The GitHub repository maisiehapney/PlantCareApp contains a labelled image folder "dataset" with 10 categories: boston fern, cactus, chinese money plant, dragon tree, jade plant, orchid, peace lily, peacock plant, rubber plant, snake plant. Examples follow, each with its label.

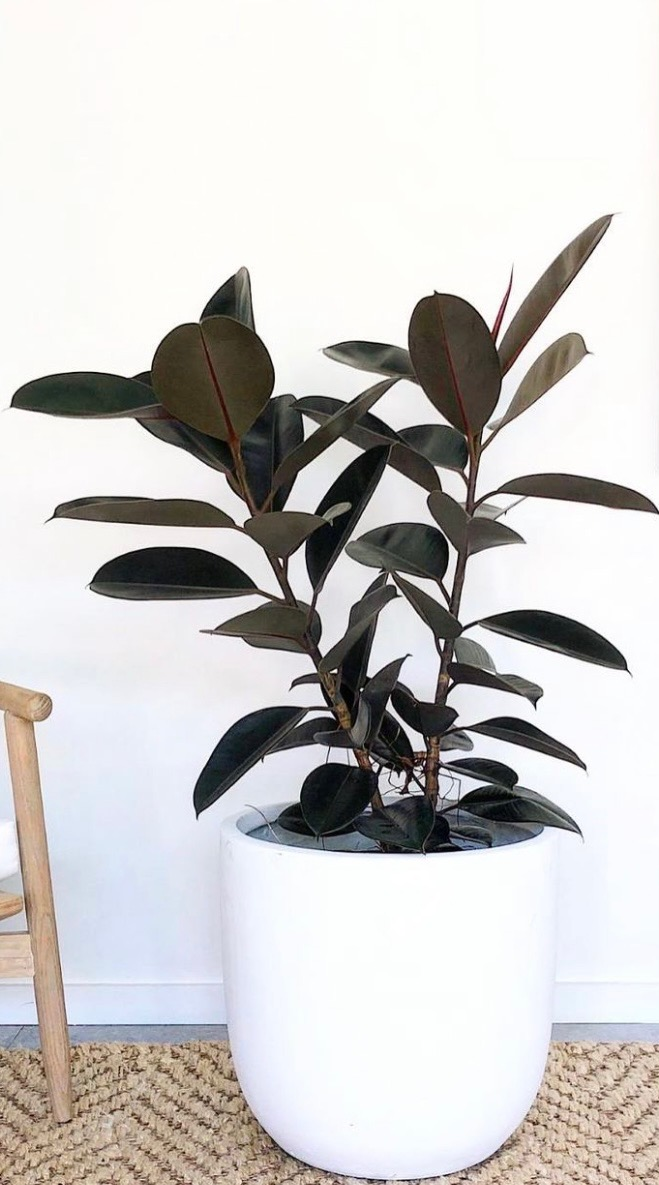
Label: rubber plant

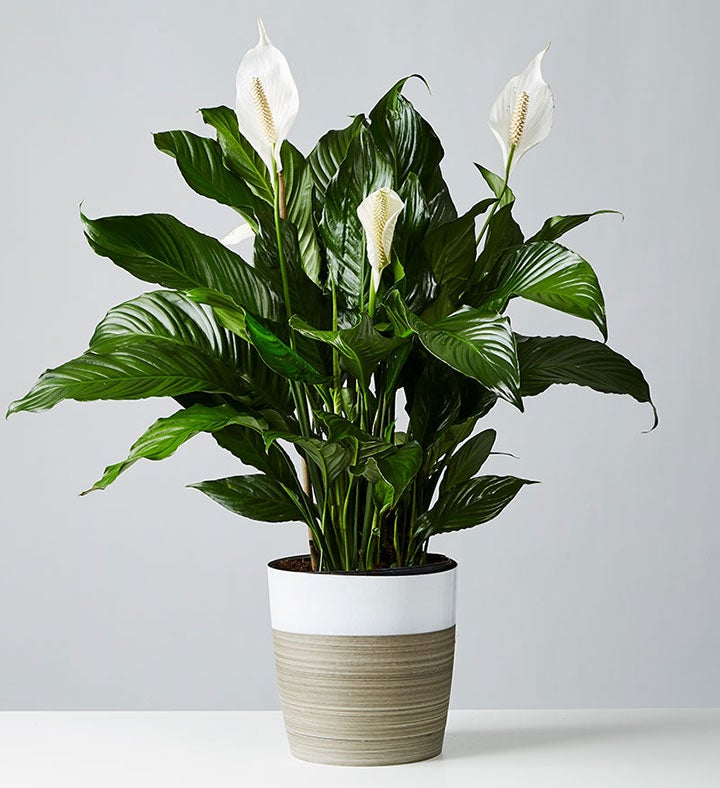
Label: peace lily

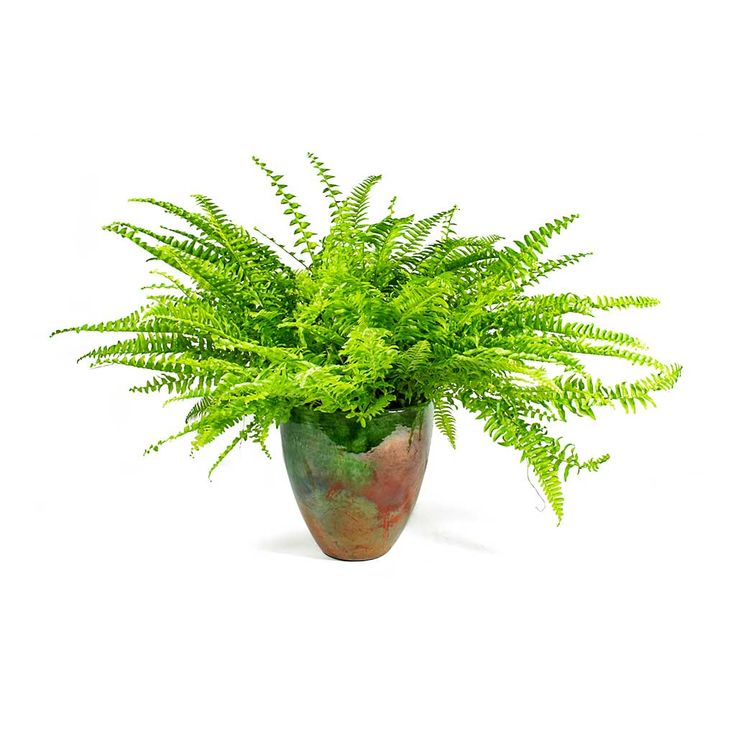
Label: boston fern

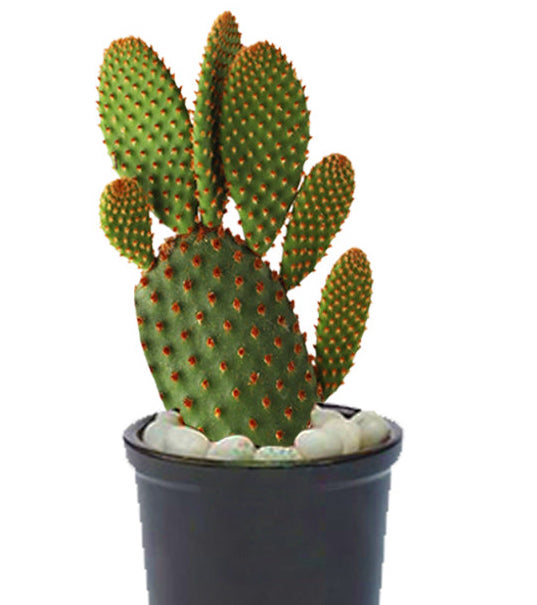
Label: cactus

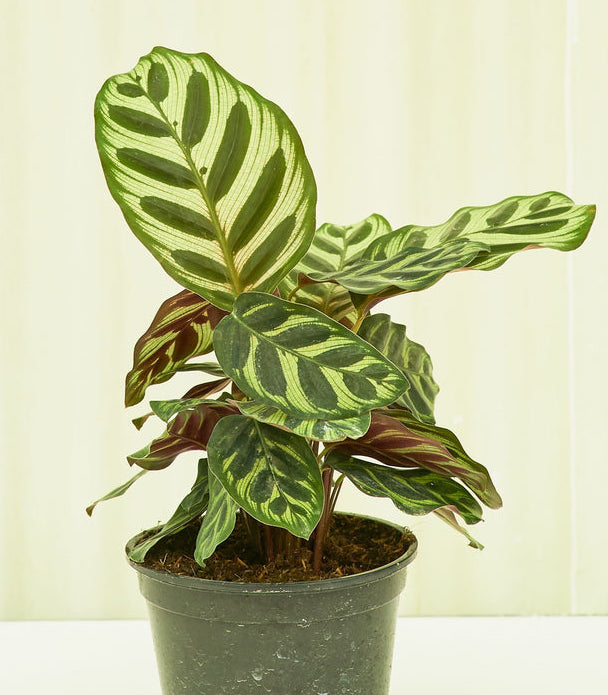
Label: peacock plant

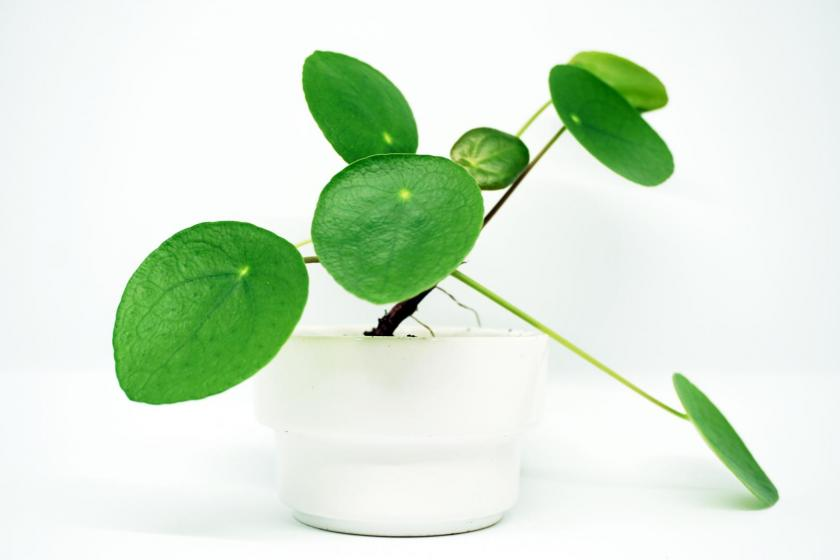
Label: chinese money plant
